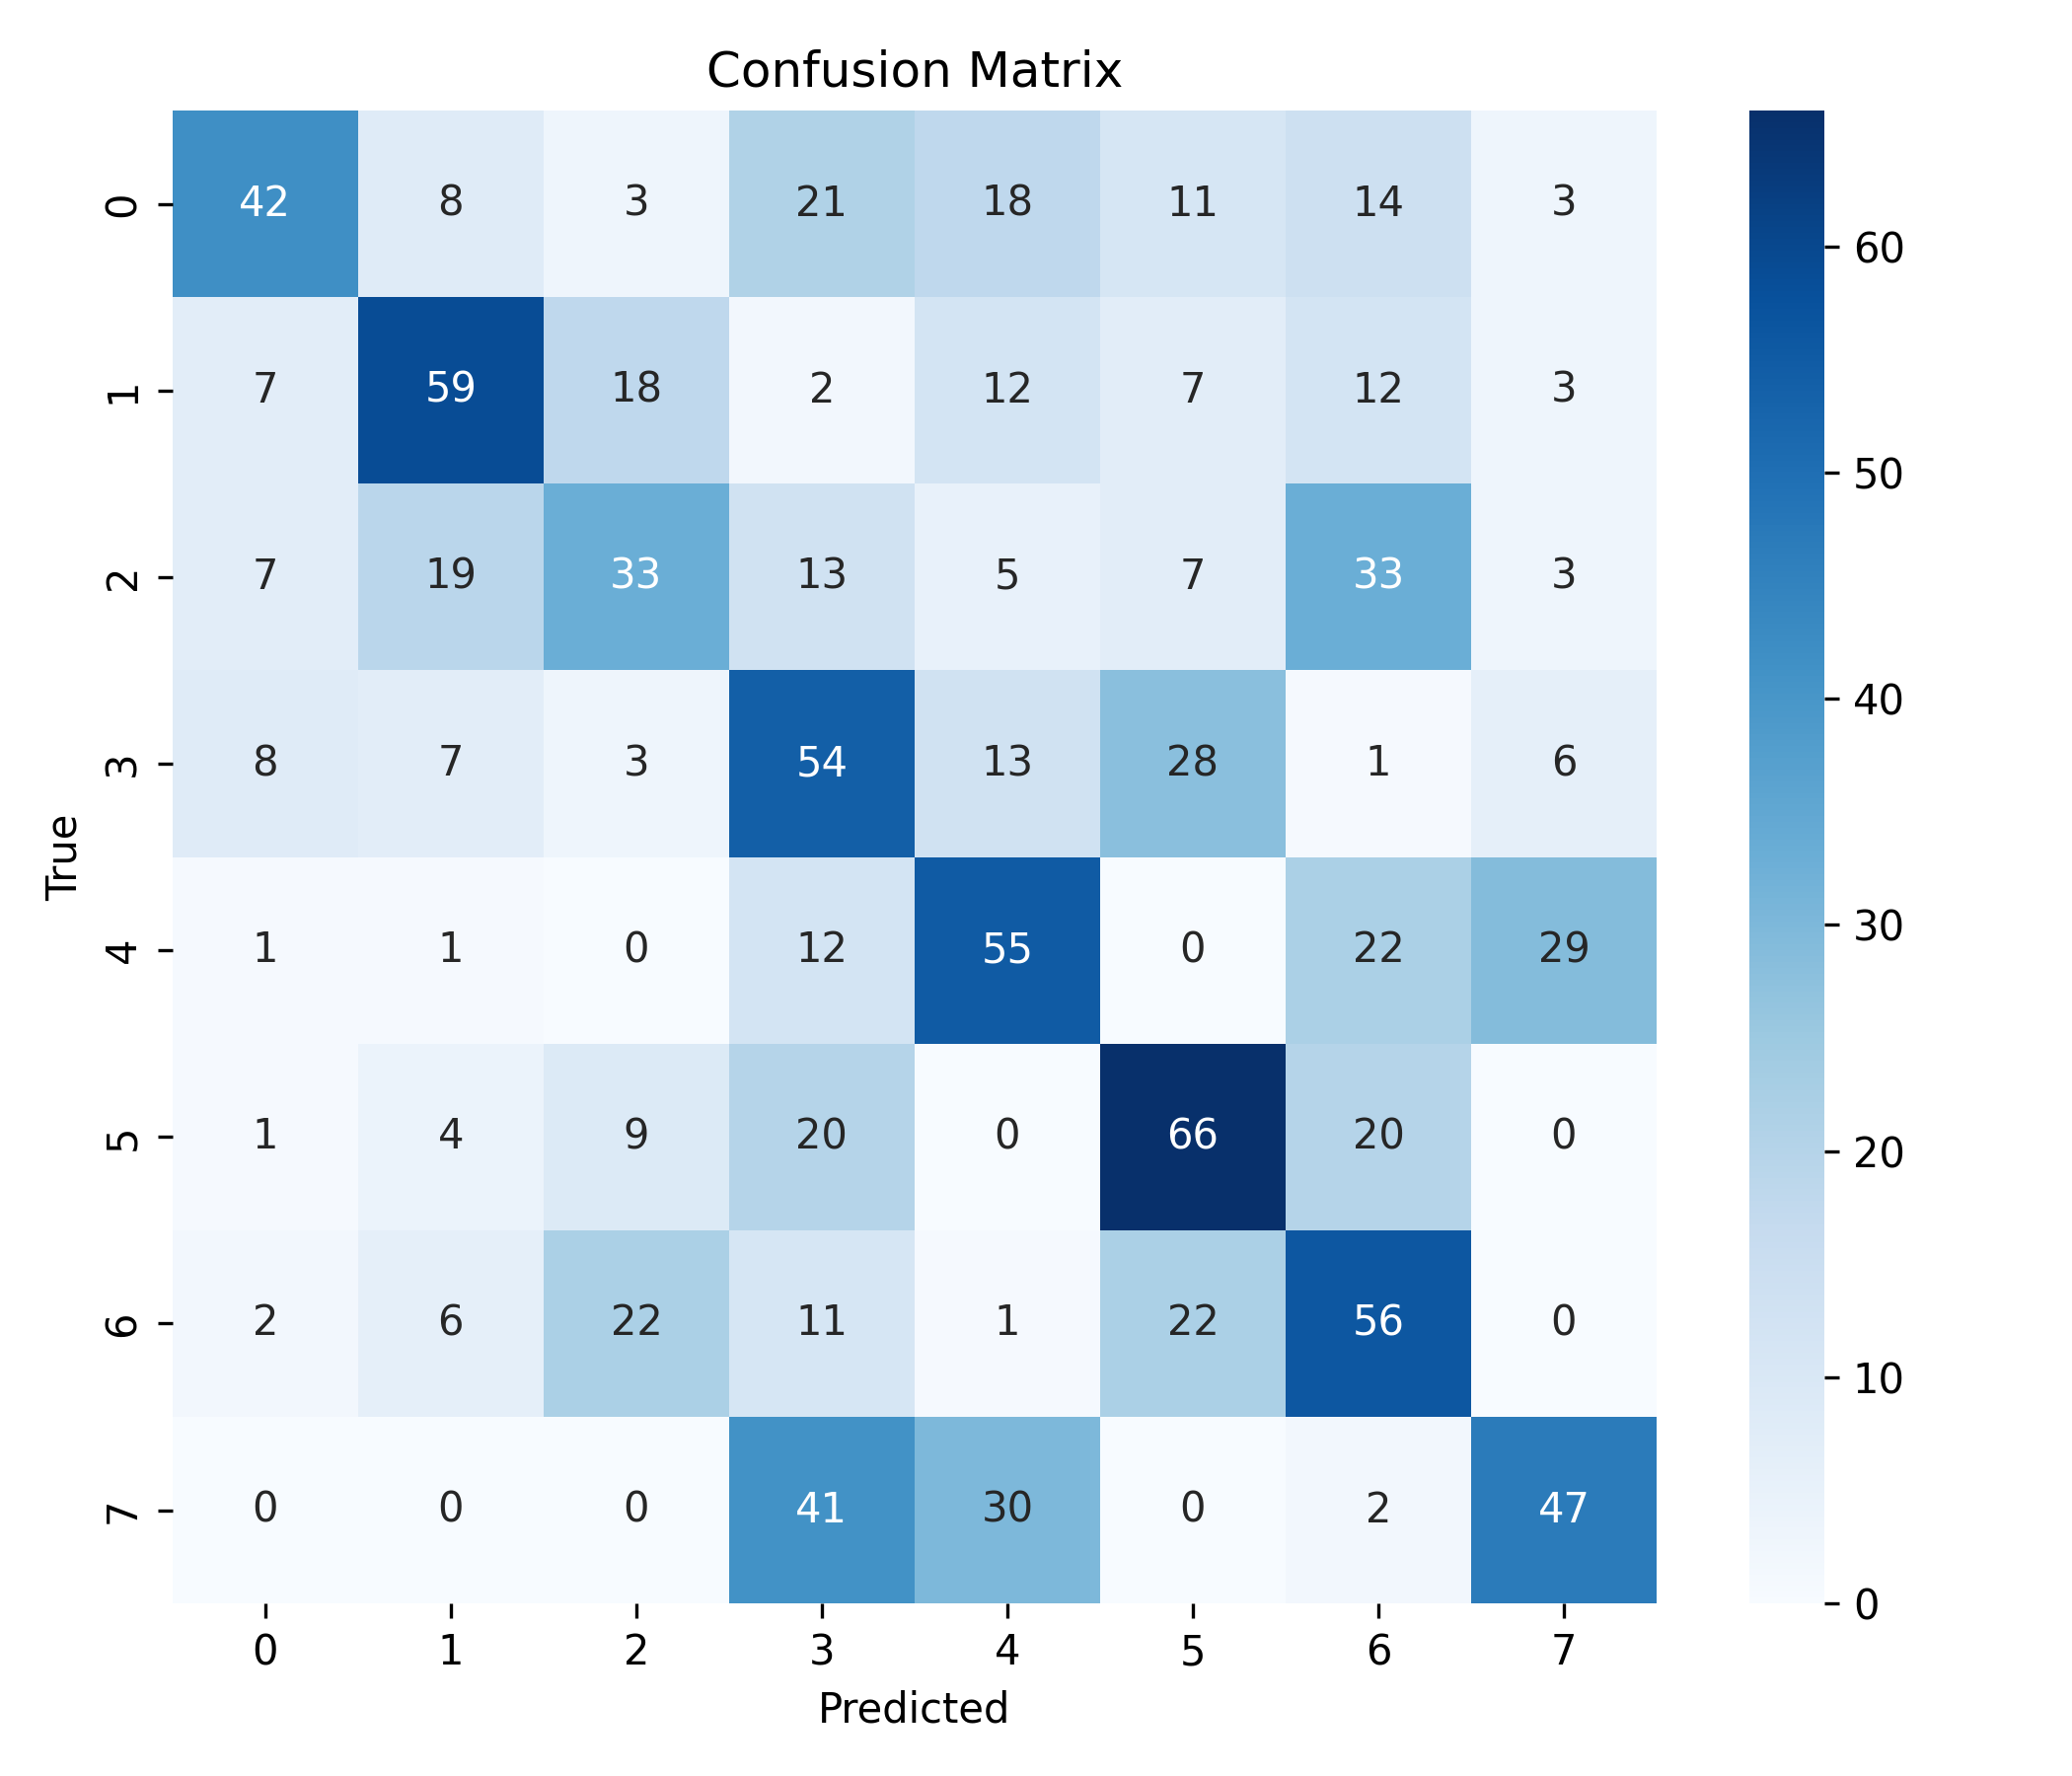

Data behind this chart, as committed beside it:
, 0, 1, 2, 3, 4, 5, 6, 7
0, 42, 8, 3, 21, 18, 11, 14, 3
1, 7, 59, 18, 2, 12, 7, 12, 3
2, 7, 19, 33, 13, 5, 7, 33, 3
3, 8, 7, 3, 54, 13, 28, 1, 6
4, 1, 1, 0, 12, 55, 0, 22, 29
5, 1, 4, 9, 20, 0, 66, 20, 0
6, 2, 6, 22, 11, 1, 22, 56, 0
7, 0, 0, 0, 41, 30, 0, 2, 47
